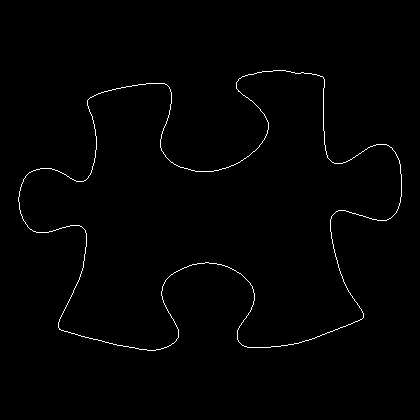

Values plotted in this chart, from the file beside it:
18, 197
18, 198
18, 199
18, 200
18, 201
19, 202
19, 203
19, 204
19, 205
19, 206
19, 207
19, 208
19, 209
20, 210
20, 211
20, 212
20, 213
21, 214
21, 215
22, 216
22, 217
22, 218
23, 219
23, 220
24, 221
25, 222
25, 223
26, 224
27, 225
27, 226
28, 227
29, 228
30, 229
31, 229
32, 230
33, 231
34, 231
35, 231
36, 232
37, 232
38, 232
39, 232
40, 232
41, 232
42, 232
43, 232
44, 232
45, 232
46, 232
47, 232
48, 232
49, 231
50, 231
51, 231
52, 231
53, 230
54, 230
55, 230
56, 229
57, 229
58, 229
... 1,507 more rows
